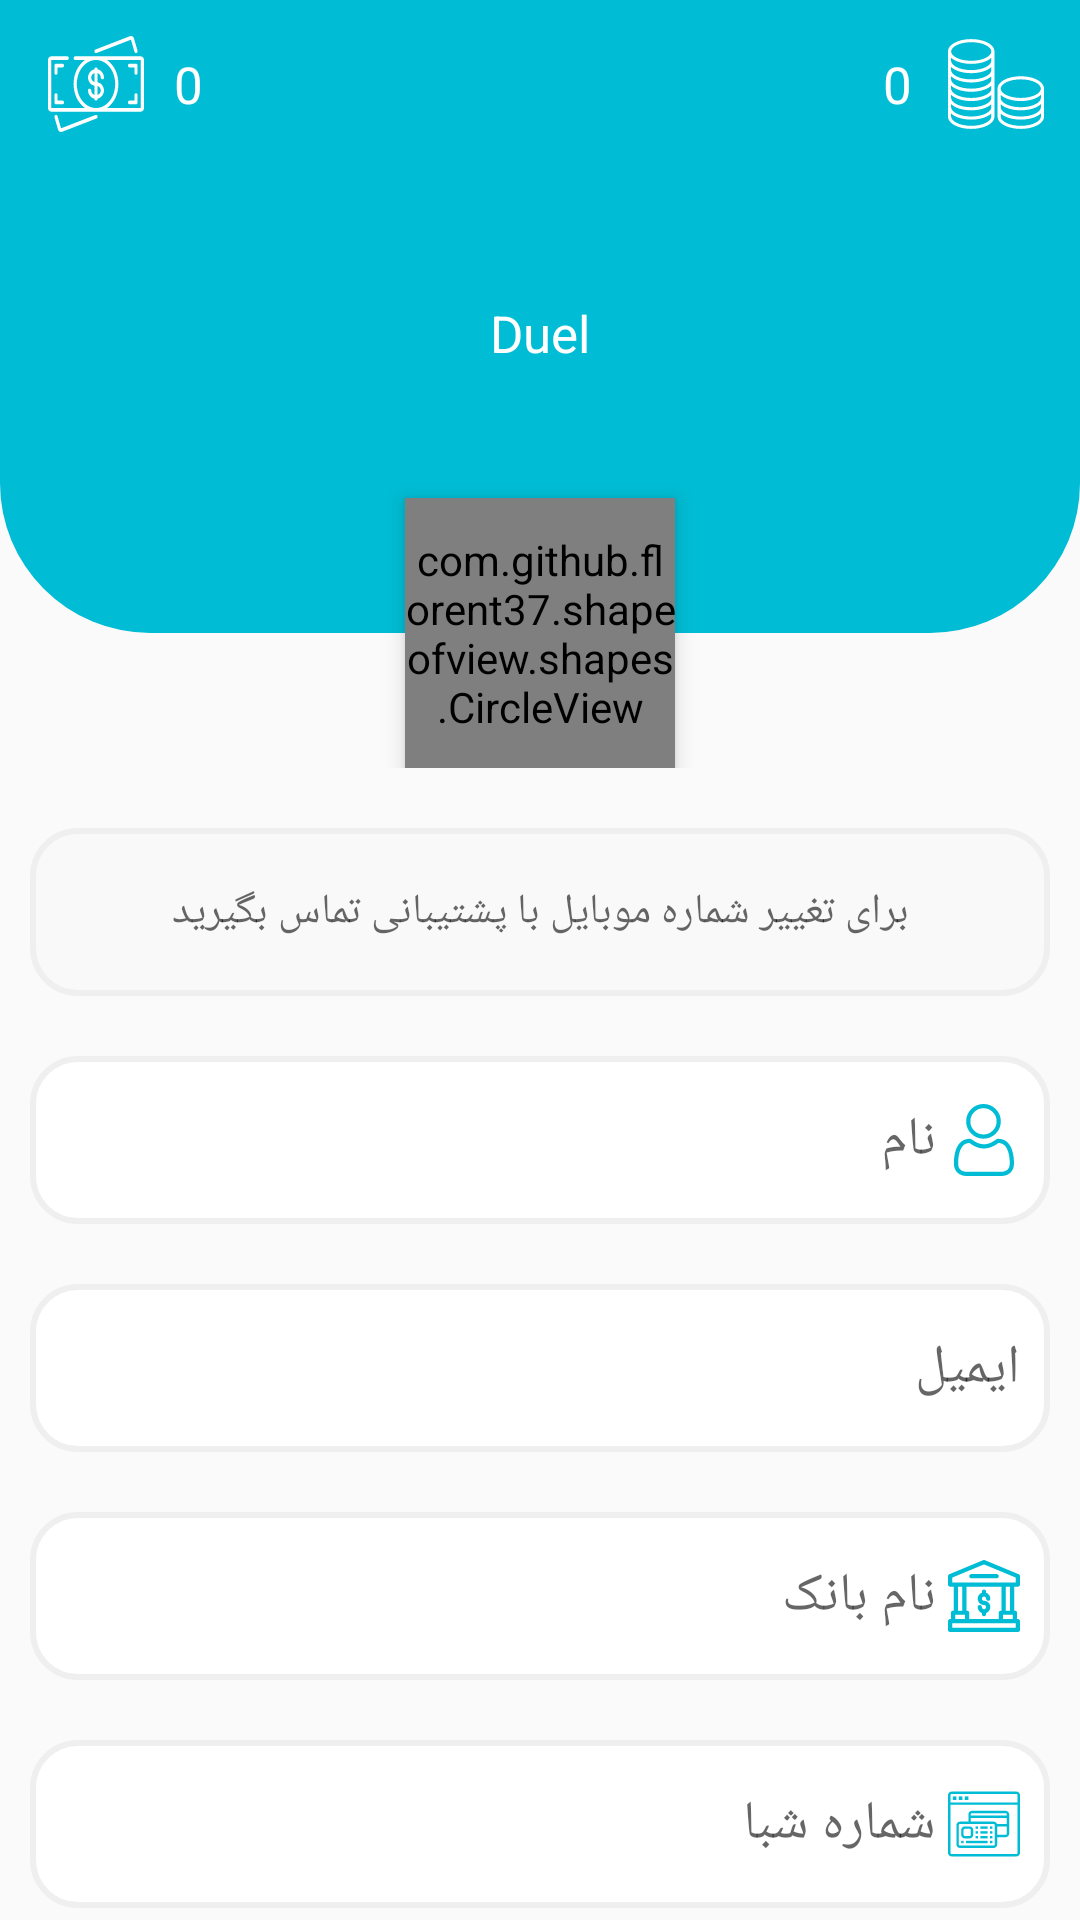

Produce the Android XML layout that renders to this screen, including the resource entries it uses.
<!-- AndroidManifest.xml: application theme AppTheme -->
<!-- res/layout/profile.xml -->
<?xml version="1.0" encoding="utf-8"?>
<androidx.constraintlayout.widget.ConstraintLayout xmlns:android="http://schemas.android.com/apk/res/android"
    xmlns:app="http://schemas.android.com/apk/res-auto"
    xmlns:tools="http://schemas.android.com/tools"
    android:layout_width="match_parent"
    android:id="@+id/main"
    android:layout_height="match_parent">


    <androidx.constraintlayout.widget.Guideline
        android:id="@+id/guideline"
        android:layout_width="wrap_content"
        android:layout_height="wrap_content"
        android:orientation="horizontal"
        app:layout_constraintGuide_percent="0.40" />


        <RelativeLayout
            android:id="@+id/linearLayout"
            android:layout_width="0dp"
            android:layout_height="0dp"
            android:orientation="horizontal"
            app:layout_constraintBottom_toTopOf="@+id/guideline"
            app:layout_constraintEnd_toEndOf="parent"
            app:layout_constraintStart_toStartOf="parent"
            app:layout_constraintTop_toTopOf="parent">
            <com.github.florent37.shapeofview.shapes.CircleView
                android:layout_width="90dp"
                android:id="@+id/circlrIMG"
                android:layout_height="90dp"
                android:elevation="4dp"
                android:layout_alignParentBottom="true"
                android:layout_centerHorizontal="true"
                app:shape_circle_borderColor="#fff"
                app:shape_circle_borderWidth="2dp">

                <ImageView
                    android:id="@+id/imgProfile"
                    android:layout_width="match_parent"
                    android:background="#fff"
                    android:layout_height="match_parent"
                    android:scaleType="centerInside"
                    app:srcCompat="@drawable/ic_person">

                </ImageView>
            </com.github.florent37.shapeofview.shapes.CircleView>

            <View
                android:layout_height="match_parent"
                android:layout_width="match_parent"
                android:background="@drawable/back_profile"
                android:layout_marginBottom="45dp">

            </View>
            <androidx.appcompat.widget.Toolbar
                android:id="@+id/layPic"
                android:layout_width="match_parent"
                android:layout_height="?actionBarSize"
                android:orientation="horizontal">

                <ImageView
                    android:layout_width="wrap_content"
                    android:layout_height="match_parent"
                    android:tint="#fff"
                    android:layout_gravity="right"
                    style="@style/Widget.AppCompat.ActionButton"
                    app:srcCompat="@drawable/ic_coins_big">

                </ImageView>
                <TextView
                    android:layout_width="wrap_content"
                    android:gravity="center"
                    android:text="0"
                    android:textColor="#fff"
                    android:textSize="17sp"
                    android:id="@+id/coin"
                    android:layout_gravity="right"
                    android:layout_height="match_parent"/>


                <ImageView
                    android:layout_width="wrap_content"
                    android:layout_height="match_parent"
                    android:layout_gravity="left"
                    app:srcCompat="@drawable/ic_cash_big"
                    android:tint="#fff">

                </ImageView>
                <TextView
                    android:layout_width="wrap_content"
                    android:gravity="center"
                    android:text="0"
                    android:id="@+id/ticket"

                    android:paddingLeft="10dp"
                    android:textColor="#fff"
                    android:textSize="17sp"
                    android:layout_gravity="left"
                    android:layout_height="match_parent"/>


            </androidx.appcompat.widget.Toolbar>
            <TextView
                android:layout_width="match_parent"
                android:layout_below="@+id/layPic"
                android:gravity="center"
                android:text="@string/app_name"
                android:textSize="17sp"
                android:textColor="#fff"
                android:layout_above="@+id/circlrIMG"
                android:layout_height="match_parent"/>

        </RelativeLayout>


    <androidx.core.widget.NestedScrollView
        android:layout_width="0dp"
        android:layout_height="0dp"
        android:orientation="vertical"
        android:layout_marginTop="10dp"
        app:layout_constraintBottom_toBottomOf="parent"
        app:layout_constraintEnd_toEndOf="parent"
        app:layout_constraintStart_toStartOf="parent"
        app:layout_constraintTop_toBottomOf="@+id/linearLayout">
        <LinearLayout
            android:layout_width="match_parent"
            android:orientation="vertical"
            android:layout_height="wrap_content">

            <TextView
                android:layout_width="match_parent"
                android:layout_height="?actionBarSize"
                android:layout_margin="10dp"
                android:background="@drawable/shape_edittext_border_2"
                android:drawableRight="@drawable/ic_local_phone"
                android:drawablePadding="4dp"
                android:gravity="center"
                android:id="@+id/mobile"
                android:hint="برای تغییر شماره موبایل با پشتیبانی تماس بگیرید"
                android:maxLength="12"
                android:padding="10dp" />

            <EditText
                android:layout_width="match_parent"
                android:layout_height="?actionBarSize"
                android:layout_margin="10dp"
                android:background="@drawable/shape_edittext_border"
                android:drawableRight="@drawable/ic_user"
                android:drawablePadding="4dp"
                android:gravity="center|right"
                android:id="@+id/name"
                android:hint="@string/name"
                android:maxLength="12"
                android:padding="10dp" />



            <EditText
                android:layout_width="match_parent"
                android:layout_height="?actionBarSize"
                android:layout_margin="10dp"
                android:background="@drawable/shape_edittext_border"
                android:drawableRight="@drawable/ic_mail"
                android:drawablePadding="4dp"
                android:gravity="center|right"
                android:hint="ایمیل"
                android:id="@+id/email"
                android:inputType="textEmailAddress"
                android:padding="10dp" />
            <EditText
                android:layout_width="match_parent"
                android:layout_height="?actionBarSize"
                android:layout_margin="10dp"
                android:background="@drawable/shape_edittext_border"
                android:drawableRight="@drawable/ic_bank"
                android:drawablePadding="4dp"
                android:gravity="center|right"
                android:hint="نام بانک"
                android:id="@+id/bankName"
                android:inputType="text"
                android:maxLength="20"
                android:padding="10dp" />
            <EditText
                android:layout_width="match_parent"
                android:layout_height="?actionBarSize"
                android:layout_margin="10dp"
                android:background="@drawable/shape_edittext_border"
                android:drawableRight="@drawable/ic_borrow"
                android:drawablePadding="4dp"
                android:gravity="center|right"
                android:hint="شماره شبا"
                android:inputType="number"
                android:id="@+id/shaba"
                android:maxLength="26"
                android:padding="10dp" />
            <EditText
                android:layout_width="match_parent"
                android:layout_height="?actionBarSize"
                android:layout_margin="10dp"
                android:background="@drawable/shape_edittext_border"
                android:drawableRight="@drawable/ic_borrow"
                android:drawablePadding="4dp"
                android:gravity="center|right"
                android:id="@+id/card_number"
                android:hint="شماره کارت"
                android:inputType="number"
                android:maxLength="16"
                android:padding="10dp" />
            <Button
                android:layout_width="match_parent"
                android:layout_height="?actionBarSize"
                android:layout_margin="10dp"
                android:layout_marginTop="8dp"
                android:background="@drawable/shape_btn"
                android:onClick="btnlogin"
                android:text="ارسال"
                android:textColor="#ffffff"
                android:id="@+id/send"
                android:textSize="18dp" />

        </LinearLayout>

    </androidx.core.widget.NestedScrollView>

</androidx.constraintlayout.widget.ConstraintLayout>
<!-- resources referenced by this layout -->
<resources>
  <!-- drawable back_profile (drawable) -->
  <?xml version="1.0" encoding="utf-8"?>
  <shape xmlns:android="http://schemas.android.com/apk/res/android">
      <corners android:bottomLeftRadius="50dp" android:bottomRightRadius="50dp"/>
      <solid android:color="@color/colorPrimary" />
  
  </shape>
  <!-- drawable ic_bank (drawable) -->
  <vector android:height="24dp" android:viewportHeight="512"
      android:viewportWidth="512" android:width="24dp" xmlns:android="http://schemas.android.com/apk/res/android">
      <path android:fillColor="@color/colorPrimary" android:pathData="m497,190c8.284,0 15,-6.716 15,-15v-60c0,-6.063 -3.65,-11.531 -9.251,-13.854l-241,-100c-3.681,-1.527 -7.817,-1.527 -11.498,0l-241,100c-5.601,2.323 -9.251,7.791 -9.251,13.854v60c0,8.284 6.716,15 15,15h26v170h-5c-8.284,0 -15,6.716 -15,15v45h-6c-8.284,0 -15,6.716 -15,15v62c0,8.284 6.716,15 15,15h482c8.284,0 15,-6.716 15,-15v-62c0,-8.284 -6.716,-15 -15,-15h-6v-45c0,-8.284 -6.716,-15 -15,-15h-5v-170zM482,450v32h-452v-32zM121,390v30h-70v-30zM71,360v-170h30v170zM136,360h-5v-170h250v170h-5c-8.284,0 -15,6.716 -15,15v45h-210v-45c0,-8.284 -6.716,-15 -15,-15zM461,390v30h-70v-30zM411,360v-170h30v170zM30,160v-34.984l226,-93.776 226,93.775v34.985z"/>
      <path android:fillColor="@color/colorPrimary" android:pathData="m346,100h-180c-8.284,0 -15,6.716 -15,15s6.716,15 15,15h180c8.284,0 15,-6.716 15,-15s-6.716,-15 -15,-15z"/>
      <path android:fillColor="@color/colorPrimary" android:pathData="m256,350c-8.271,0 -15,-6.729 -15,-15 0,-8.284 -6.716,-15 -15,-15s-15,6.716 -15,15c0,19.555 12.541,36.228 30,42.42v7.58c0,8.284 6.716,15 15,15s15,-6.716 15,-15v-7.58c17.459,-6.192 30,-22.865 30,-42.42 0,-24.813 -20.187,-45 -45,-45 -8.271,0 -15,-6.729 -15,-15s6.729,-15 15,-15 15,6.729 15,15c0,8.284 6.716,15 15,15s15,-6.716 15,-15c0,-19.555 -12.541,-36.228 -30,-42.42v-7.58c0,-8.284 -6.716,-15 -15,-15s-15,6.716 -15,15v7.58c-17.459,6.192 -30,22.865 -30,42.42 0,24.813 20.187,45 45,45 8.271,0 15,6.729 15,15s-6.729,15 -15,15z"/>
  </vector>
  <!-- drawable ic_borrow: vector/xml drawable (drawable, 3137 chars, omitted) -->
  <!-- drawable ic_cash_big: vector/xml drawable (drawable, 3256 chars, omitted) -->
  <!-- drawable ic_coins_big: vector/xml drawable (drawable, 2272 chars, omitted) -->
  <!-- drawable ic_person (drawable) -->
  <vector xmlns:android="http://schemas.android.com/apk/res/android"
          android:width="35dp"
          android:height="35dp"
          android:viewportWidth="24.0"
          android:viewportHeight="24.0">
      <path
          android:fillColor="@color/coloricon"
          android:pathData="M12,12c2.21,0 4,-1.79 4,-4s-1.79,-4 -4,-4 -4,1.79 -4,4 1.79,4 4,4zM12,14c-2.67,0 -8,1.34 -8,4v2h16v-2c0,-2.66 -5.33,-4 -8,-4z"/>
  </vector>
  <!-- drawable ic_user: vector/xml drawable (drawable, 3209 chars, omitted) -->
  <!-- drawable shape_edittext_border (drawable) -->
  <?xml version="1.0" encoding="utf-8"?>
  <shape xmlns:android="http://schemas.android.com/apk/res/android">
      <solid android:color="#fff"/>
      <stroke android:color="#efefef" android:width="2dp"/>
      <corners android:radius="15dp"/>
  </shape>
  <!-- drawable shape_edittext_border_2 (drawable) -->
  <?xml version="1.0" encoding="utf-8"?>
  <shape xmlns:android="http://schemas.android.com/apk/res/android">
      <solid android:color="#FAF9F9"/>
      <stroke android:color="#efefef" android:width="2dp"/>
      <corners android:radius="15dp"/>
  </shape>
  <string name="app_name">Duel</string>
  <string name="name">نام</string>
  <style name="AppTheme" parent="Theme.AppCompat.Light.NoActionBar">
          
          <item name="colorPrimary">@color/colorPrimary</item>
          <item name="colorPrimaryDark">@color/colorPrimaryDark</item>
          <item name="colorAccent">@color/colorAccent</item>
  
      </style>
  <color name="colorPrimary">#00BCD4</color>
  <color name="coloricon">#00BCD4</color>
  <color name="colorPrimaryDark">#E0E0E0</color>
  <color name="colorAccent">#9aa4b1</color>
</resources>
